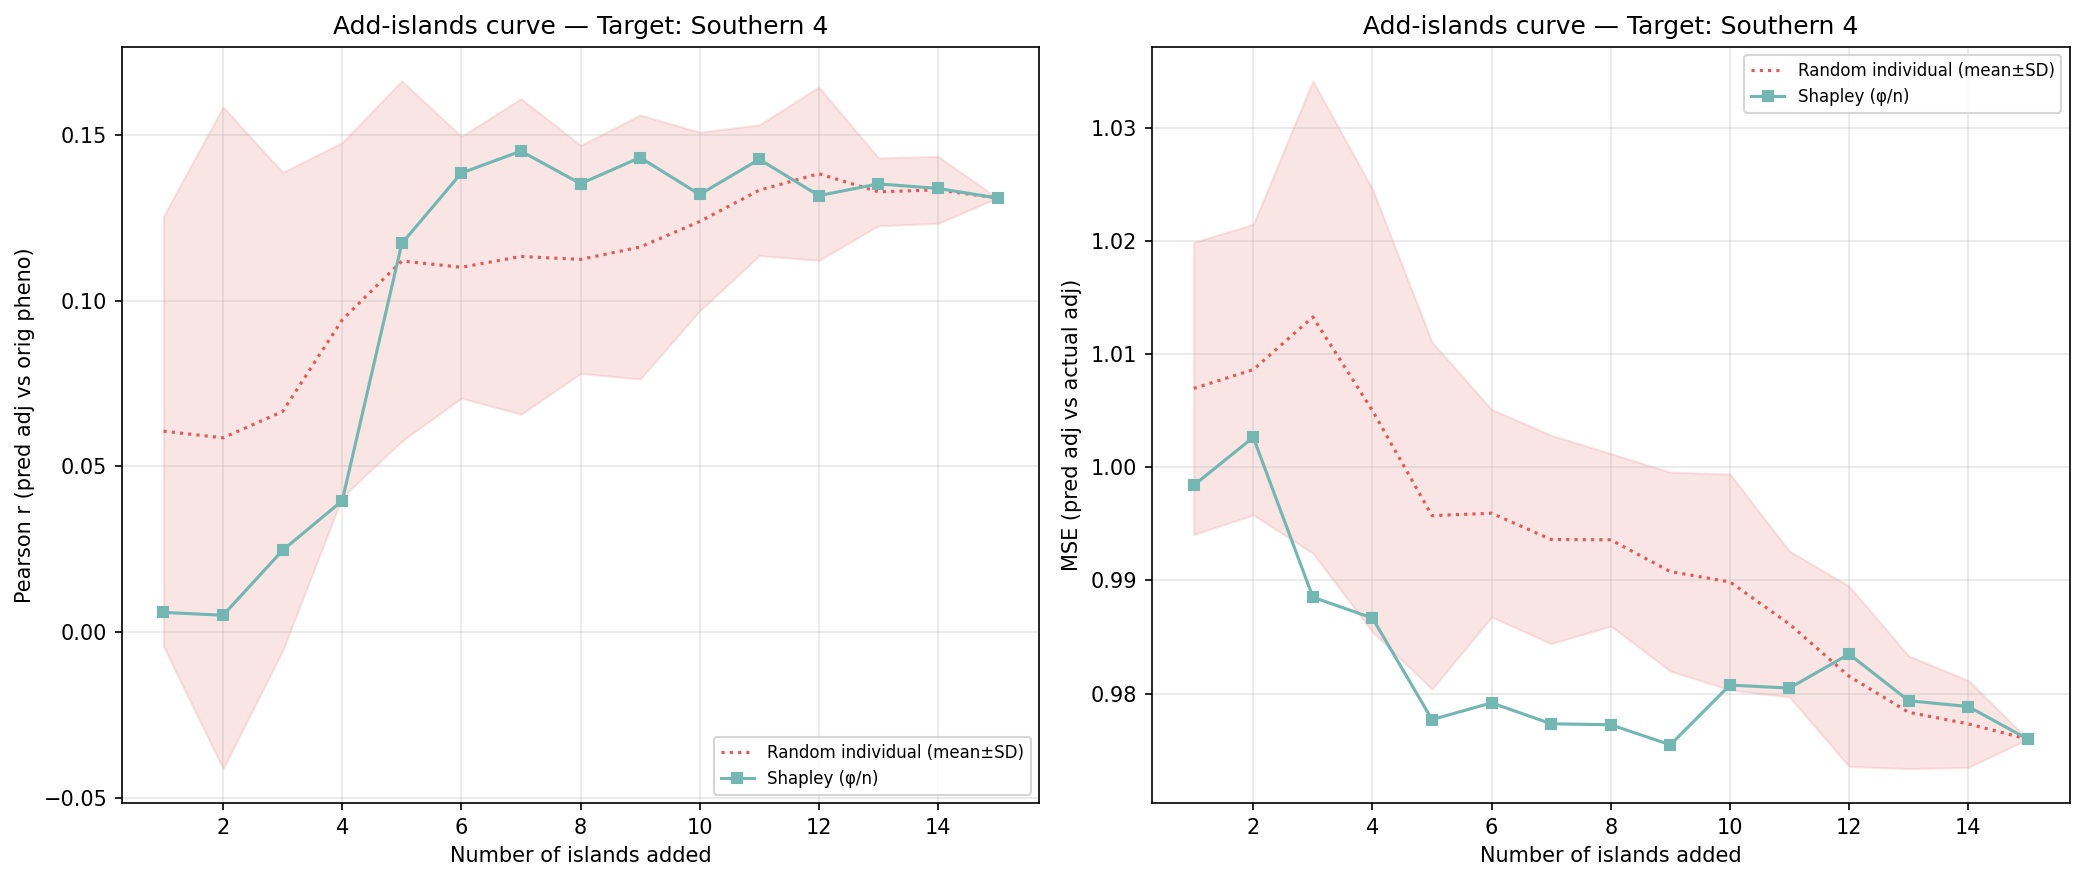

Source data for this figure (header and first rows):
n_islands, n_individuals, corr_eval, mse_adj, method, order_seed, target_island
1, 202, 0.005949, 0.9984, shapley_mean, -1, 14
2, 320, 0.005076, 1.003, shapley_mean, -1, 14
3, 717, 0.02468, 0.9885, shapley_mean, -1, 14
4, 973, 0.03962, 0.9867, shapley_mean, -1, 14
5, 1554, 0.1172, 0.9777, shapley_mean, -1, 14
6, 2609, 0.1385, 0.9792, shapley_mean, -1, 14
7, 2782, 0.1451, 0.9773, shapley_mean, -1, 14
8, 3068, 0.1352, 0.9772, shapley_mean, -1, 14
9, 3228, 0.1431, 0.9755, shapley_mean, -1, 14
10, 3577, 0.132, 0.9807, shapley_mean, -1, 14
11, 3728, 0.1426, 0.9805, shapley_mean, -1, 14
12, 4281, 0.1316, 0.9835, shapley_mean, -1, 14
13, 4864, 0.1352, 0.9794, shapley_mean, -1, 14
14, 4956, 0.1338, 0.9788, shapley_mean, -1, 14
15, 5147, 0.1309, 0.976, shapley_mean, -1, 14
1, 202, -0.02786, 0.9968, random_individual, 0, 14
2, 320, -0.08819, 1.008, random_individual, 0, 14
3, 717, -0.02989, 1.042, random_individual, 0, 14
4, 973, 0.02222, 1.039, random_individual, 0, 14
5, 1554, 0.06655, 1.012, random_individual, 0, 14
6, 2609, 0.05119, 1.003, random_individual, 0, 14
7, 2782, 0.04181, 1.003, random_individual, 0, 14
8, 3068, 0.0585, 1.003, random_individual, 0, 14
9, 3228, 0.07196, 0.9983, random_individual, 0, 14
10, 3577, 0.102, 0.994, random_individual, 0, 14
11, 3728, 0.1274, 0.9852, random_individual, 0, 14
12, 4281, 0.1347, 0.9851, random_individual, 0, 14
13, 4864, 0.1373, 0.9806, random_individual, 0, 14
14, 4956, 0.1398, 0.978, random_individual, 0, 14
15, 5147, 0.1309, 0.976, random_individual, 0, 14
1, 202, 0.1388, 1.006, random_individual, 1, 14
2, 320, 0.1622, 1, random_individual, 1, 14
3, 717, 0.1452, 1.005, random_individual, 1, 14
4, 973, 0.1532, 0.993, random_individual, 1, 14
5, 1554, 0.2011, 0.9809, random_individual, 1, 14
6, 2609, 0.1484, 0.9819, random_individual, 1, 14
7, 2782, 0.1659, 0.9806, random_individual, 1, 14
8, 3068, 0.1419, 0.9825, random_individual, 1, 14
9, 3228, 0.1395, 0.9802, random_individual, 1, 14
10, 3577, 0.1477, 0.9753, random_individual, 1, 14
11, 3728, 0.1511, 0.9769, random_individual, 1, 14
12, 4281, 0.1798, 0.9692, random_individual, 1, 14
13, 4864, 0.145, 0.9701, random_individual, 1, 14
14, 4956, 0.1376, 0.9709, random_individual, 1, 14
15, 5147, 0.1309, 0.976, random_individual, 1, 14
1, 202, 0.1042, 1.004, random_individual, 2, 14
2, 320, 0.1368, 0.9922, random_individual, 2, 14
3, 717, 0.131, 0.994, random_individual, 2, 14
4, 973, 0.106, 0.993, random_individual, 2, 14
5, 1554, 0.06975, 0.9862, random_individual, 2, 14
6, 2609, 0.08949, 1, random_individual, 2, 14
7, 2782, 0.09316, 0.994, random_individual, 2, 14
8, 3068, 0.1022, 0.9956, random_individual, 2, 14
9, 3228, 0.07571, 1.001, random_individual, 2, 14
10, 3577, 0.0882, 1.001, random_individual, 2, 14
11, 3728, 0.1019, 0.9949, random_individual, 2, 14
12, 4281, 0.1129, 0.9851, random_individual, 2, 14
13, 4864, 0.117, 0.9833, random_individual, 2, 14
14, 4956, 0.1155, 0.9813, random_individual, 2, 14
15, 5147, 0.1309, 0.976, random_individual, 2, 14
... 30 more rows
